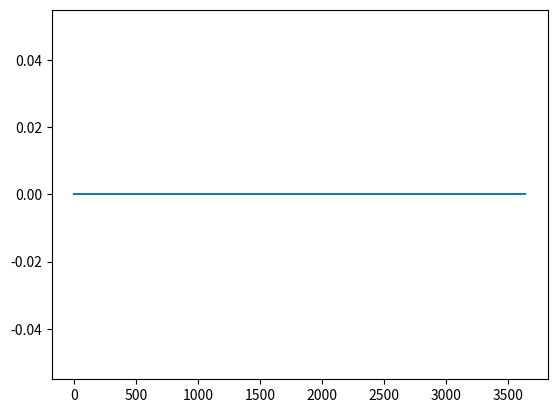

Python code for this plot:
#Algorithm: set up initial constraints (x_0,Y_o) and (V_x0,V_y0)
            #For loop for each t_i value
#Task: Implement the algorithm with air resistance (and without) and plot
     # on the same graph
     #Initial Constraints: initial position: (0,0), V_0 = 700 m/s, theta = 45º
#NOTE: we must calculate the position where the trajectory stops to avoid overcalculating negative trajectory.
from numpy import cos, sin, empty
import matplotlib.pyplot as plt
#------GIVEN CONSTRAINTS----
V_0 = 700 # m/s
theta = 45 #º
x_0 = 0 #m
y_0 = 0#m
res_const = 4e-5 # 1/m
g = 9.81 # m/s² 
#-------------------------
v_x = V_0 * cos(theta)
v_y = V_0 * sin(theta)
delta_t = 0.1
steps = 100
#-------------------------
x_array = []
y_array = []
x_res_array = [] 
y_res_array = []
#--------------------------------
def euler_method(x_0,y_0,v_x,v_y):
    x_n = x_0 + v_x * delta_t
    v_x = v_x
    y_n = y_0 + v_y * delta_t
    v_y = v_y - g * delta_t
    return (x_n,v_x,y_n,v_y)
#-----------------------------------------
def euler_method_resistance(x_0,y_0,v_x,v_y):
    v = sqrt(v_x**2 + v_y**2)
    x_n = x_0 + v_x * delta_t
    v_x = v_x - res_const * v * v_x * delta_t
    y_n = y_0 + v_y * delta_t
    v_y = v_y - (g + res_const * v * v_y ) * delta_t
    return (x_n,v_x,y_n,v_y)
#..........................................
def iterate(x_0,y_0,v_x,v_y,x_array,y_array,method,steps):
    for i in range(steps):
        x_array.append(x_0)
        y_array.append(y_0)
        x_0,v_x,y_n,v_y = method(x_0,y_0,v_x,v_y)
        if y_n < 0:
            break
    return x_array,y_array
#-------------------------------------------
x_array,y_array = iterate(x_0,y_0,v_x,v_y,x_array,y_array,euler_method,steps)
plt.plot(x_array,y_array)
plt.show()

    

